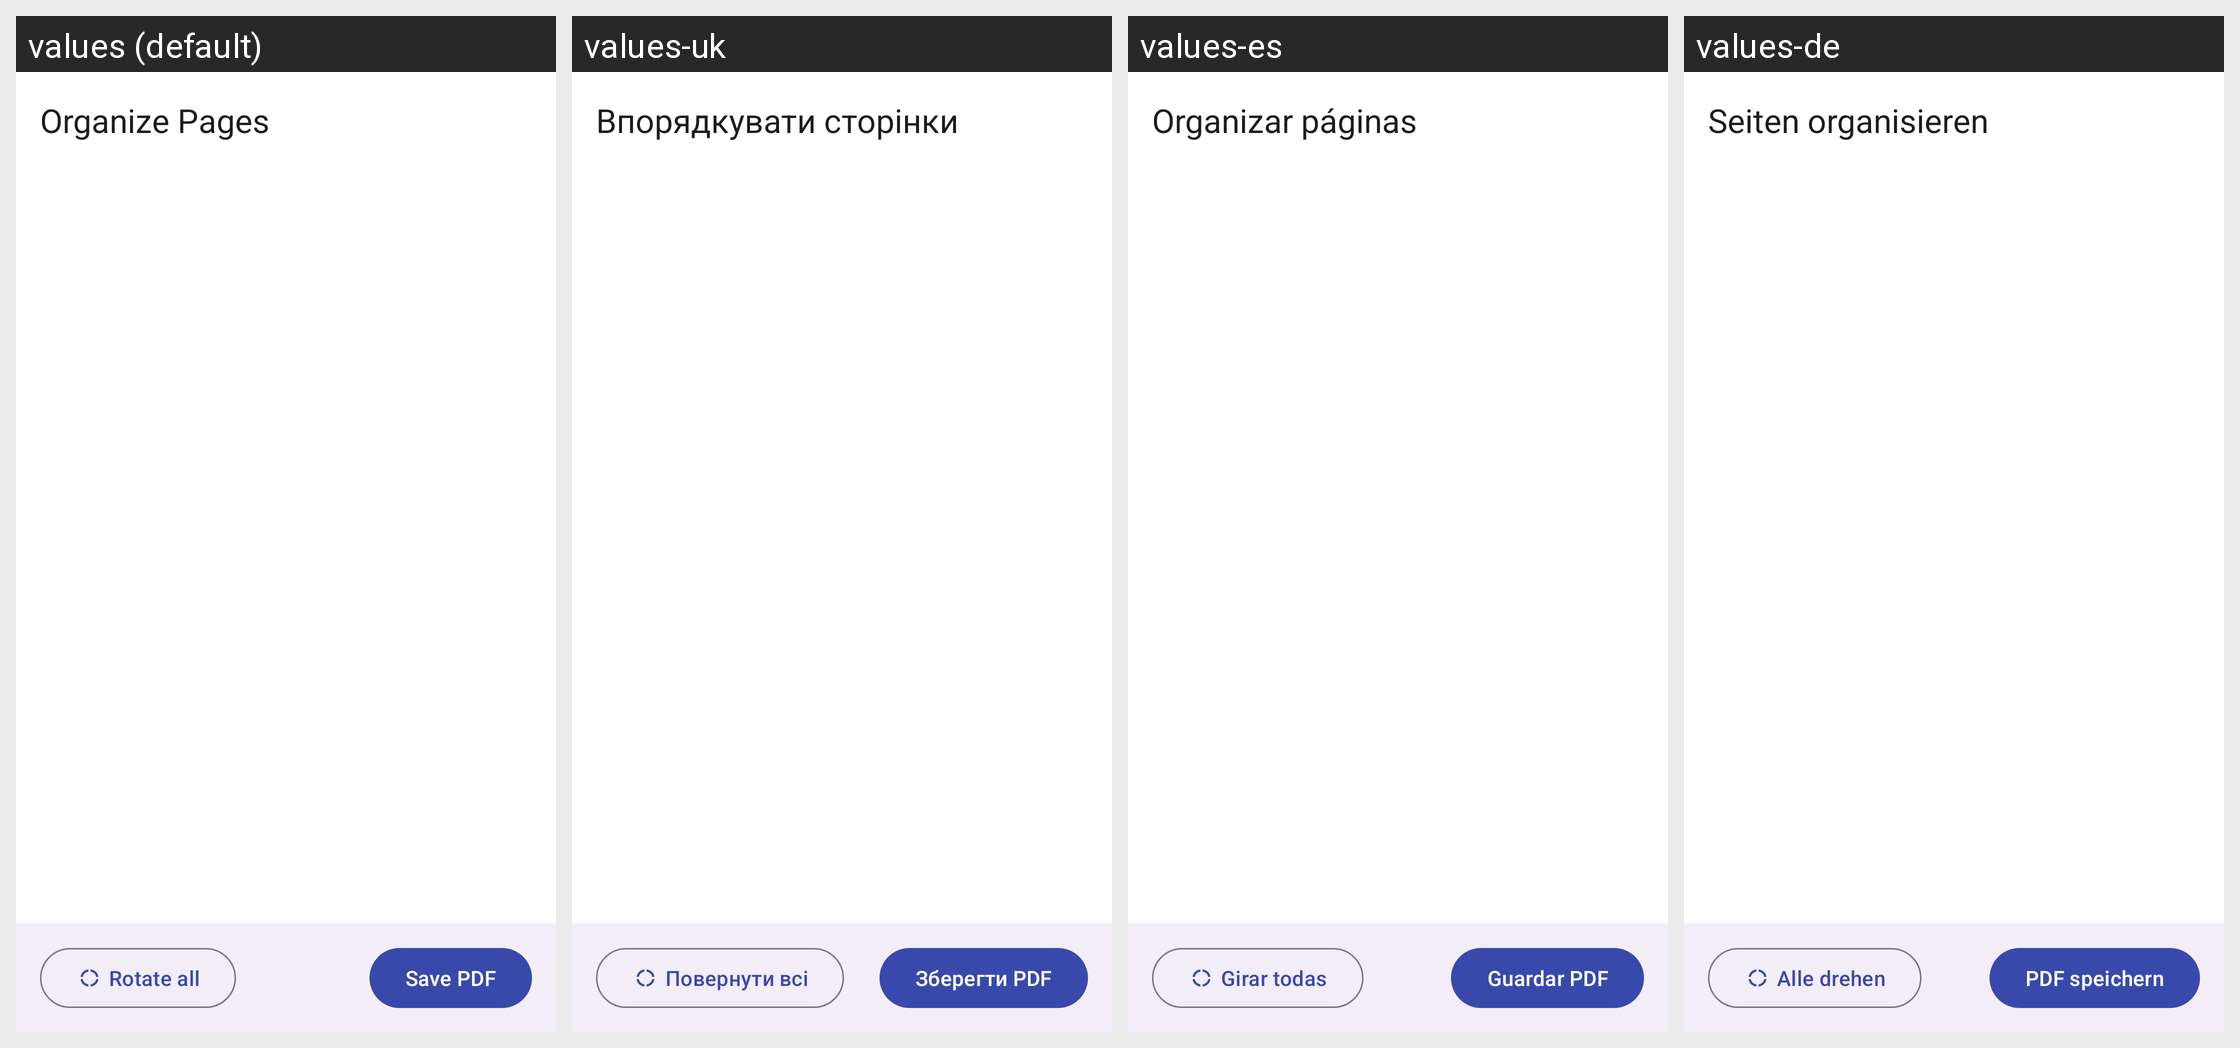

The same Android screen rendered under several of its app's locales, left to right. List the strings drawn on it with the default value and each locale's translation.
Android screen res/layout/activity_page_organizer.xml rendered under 4 locales, left to right: values (default), values-uk, values-es, values-de. Device: Nexus 5 (rendered at 1080×1920; each locale shown at half size, 540×960, under a caption strip naming it); theme Theme.VolumPdf.
Other locales in the repository, not shown: values-ru.
Strings drawn on this screen, with the default value and each locale's value (text and hints the layout hard-codes, and strings that could not be matched under every locale, appear in the picture but are not listed):

tool_organize_title
  values: Organize Pages
  values-uk: Впорядкувати сторінки
  values-es: Organizar páginas
  values-de: Seiten organisieren

organize_action_rotate_all
  values: Rotate all
  values-uk: Повернути всі
  values-es: Girar todas
  values-de: Alle drehen

organize_save_button
  values: Save PDF
  values-uk: Зберегти PDF
  values-es: Guardar PDF
  values-de: PDF speichern
